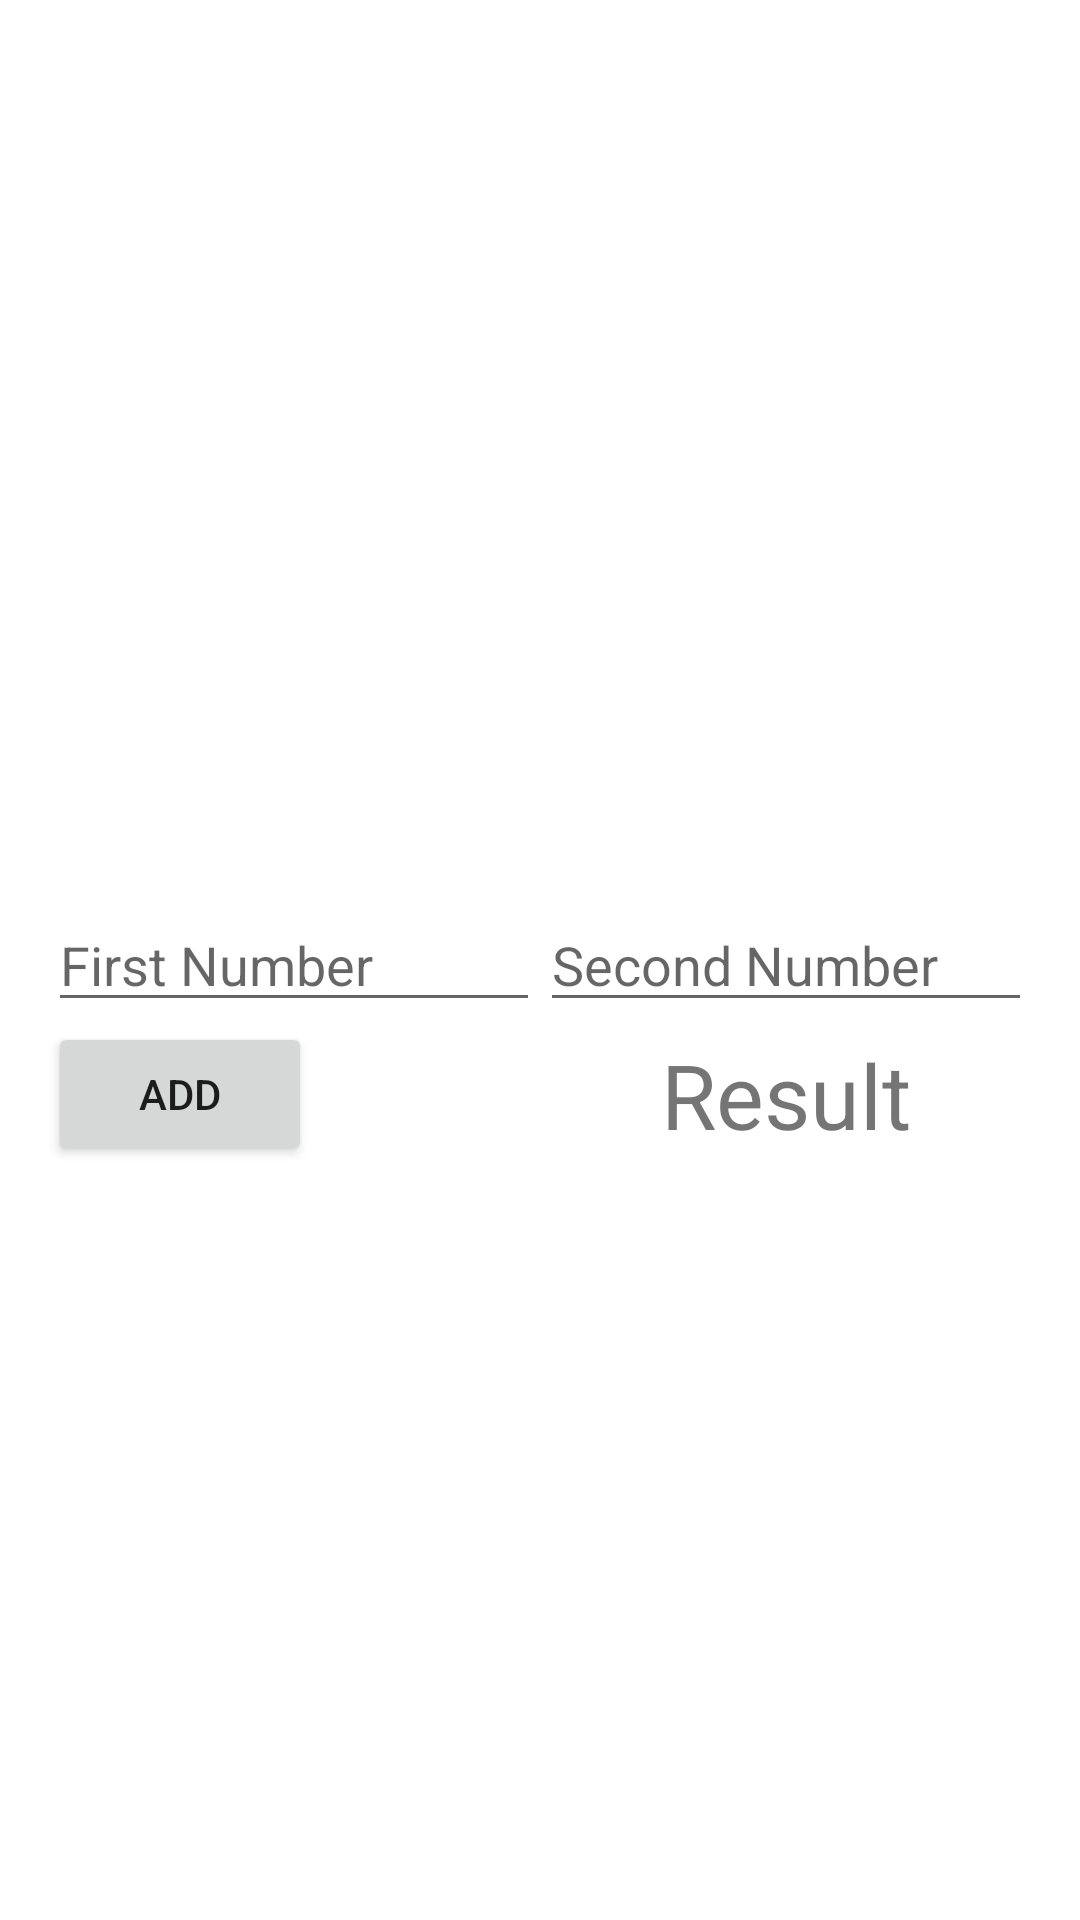

Android layout source for this screen:
<!-- AndroidManifest.xml: application theme Theme.AndroidKotlinPractice -->
<!-- res/layout/activity_calculator.xml -->
<?xml version="1.0" encoding="utf-8"?>
<androidx.constraintlayout.widget.ConstraintLayout xmlns:android="http://schemas.android.com/apk/res/android"
    xmlns:app="http://schemas.android.com/apk/res-auto"
    xmlns:tools="http://schemas.android.com/tools"
    android:layout_width="match_parent"
    android:layout_height="match_parent"
    android:padding="16dp"
    tools:context=".CalculatorActivity">

    <EditText
        android:id="@+id/etFirstNumber"
        android:layout_width="0dp"
        android:layout_height="wrap_content"
        android:ems="10"
        android:inputType="number"
        android:hint="First Number"
        app:layout_constraintBottom_toBottomOf="parent"
        app:layout_constraintEnd_toStartOf="@+id/etSecondNumber"
        app:layout_constraintHorizontal_bias="0.5"
        app:layout_constraintStart_toStartOf="parent"
        app:layout_constraintTop_toTopOf="parent" />

    <EditText
        android:id="@+id/etSecondNumber"
        android:layout_width="0dp"
        android:layout_height="wrap_content"
        android:ems="10"
        android:inputType="number"
        android:hint="Second Number"
        app:layout_constraintBottom_toBottomOf="parent"
        app:layout_constraintEnd_toEndOf="parent"
        app:layout_constraintHorizontal_bias="0.5"
        app:layout_constraintStart_toEndOf="@+id/etFirstNumber"
        app:layout_constraintTop_toTopOf="parent" />

    <Button
        android:id="@+id/btnAdd"
        android:layout_width="wrap_content"
        android:layout_height="wrap_content"
        android:text="Add"
        app:layout_constraintStart_toStartOf="@+id/etFirstNumber"
        app:layout_constraintTop_toBottomOf="@+id/etFirstNumber" />

    <TextView
        android:id="@+id/tvResult"
        android:layout_width="wrap_content"
        android:layout_height="wrap_content"
        android:text="Result"
        android:textSize="30sp"
        app:layout_constraintBottom_toBottomOf="@+id/btnAdd"
        app:layout_constraintEnd_toEndOf="@+id/etSecondNumber"
        app:layout_constraintStart_toEndOf="@+id/etFirstNumber"
        app:layout_constraintTop_toBottomOf="@+id/etSecondNumber" />
</androidx.constraintlayout.widget.ConstraintLayout>
<!-- resources referenced by this layout -->
<resources>
  <style name="Theme.AndroidKotlinPractice" parent="Theme.MaterialComponents.DayNight.DarkActionBar">
          
          <item name="colorPrimary">@color/purple_500</item>
          <item name="colorPrimaryVariant">@color/purple_700</item>
          <item name="colorOnPrimary">@color/white</item>
          
          <item name="colorSecondary">@color/teal_200</item>
          <item name="colorSecondaryVariant">@color/teal_700</item>
          <item name="colorOnSecondary">@color/black</item>
          
          <item name="android:statusBarColor" tools:targetApi="l">?attr/colorPrimaryVariant</item>
          
      </style>
  <!-- not gathered from this repository: default colours our renderer supplied (Android Studio template values) -->
  <color name="purple_500">#FF6200EE</color>
  <color name="purple_700">#FF3700B3</color>
  <color name="teal_200">#FF03DAC5</color>
  <color name="teal_700">#FF018786</color>
  <color name="black">#FF000000</color>
  <color name="white">#FFFFFFFF</color>
</resources>
